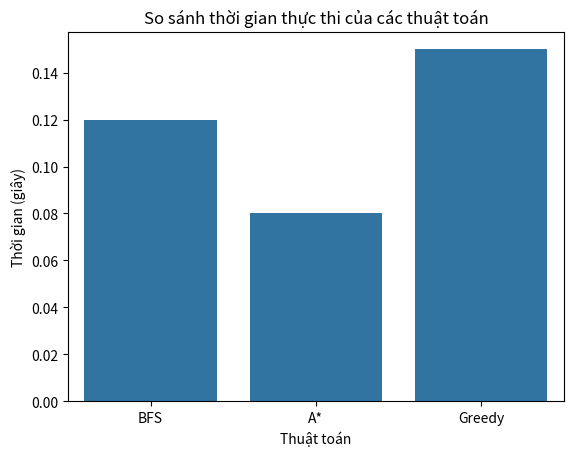

Source code (Python):
import matplotlib.pyplot as plt
import seaborn as sns

# Giả sử bạn có một danh sách các thuật toán và thời gian tương ứng
algorithms = ['BFS', 'A*', 'Greedy']
execution_times = [0.12, 0.08, 0.15]  # Thời gian thực thi của mỗi thuật toán

# Vẽ biểu đồ
sns.barplot(x=algorithms, y=execution_times)
plt.xlabel('Thuật toán')
plt.ylabel('Thời gian (giây)')
plt.title('So sánh thời gian thực thi của các thuật toán')
plt.show()
